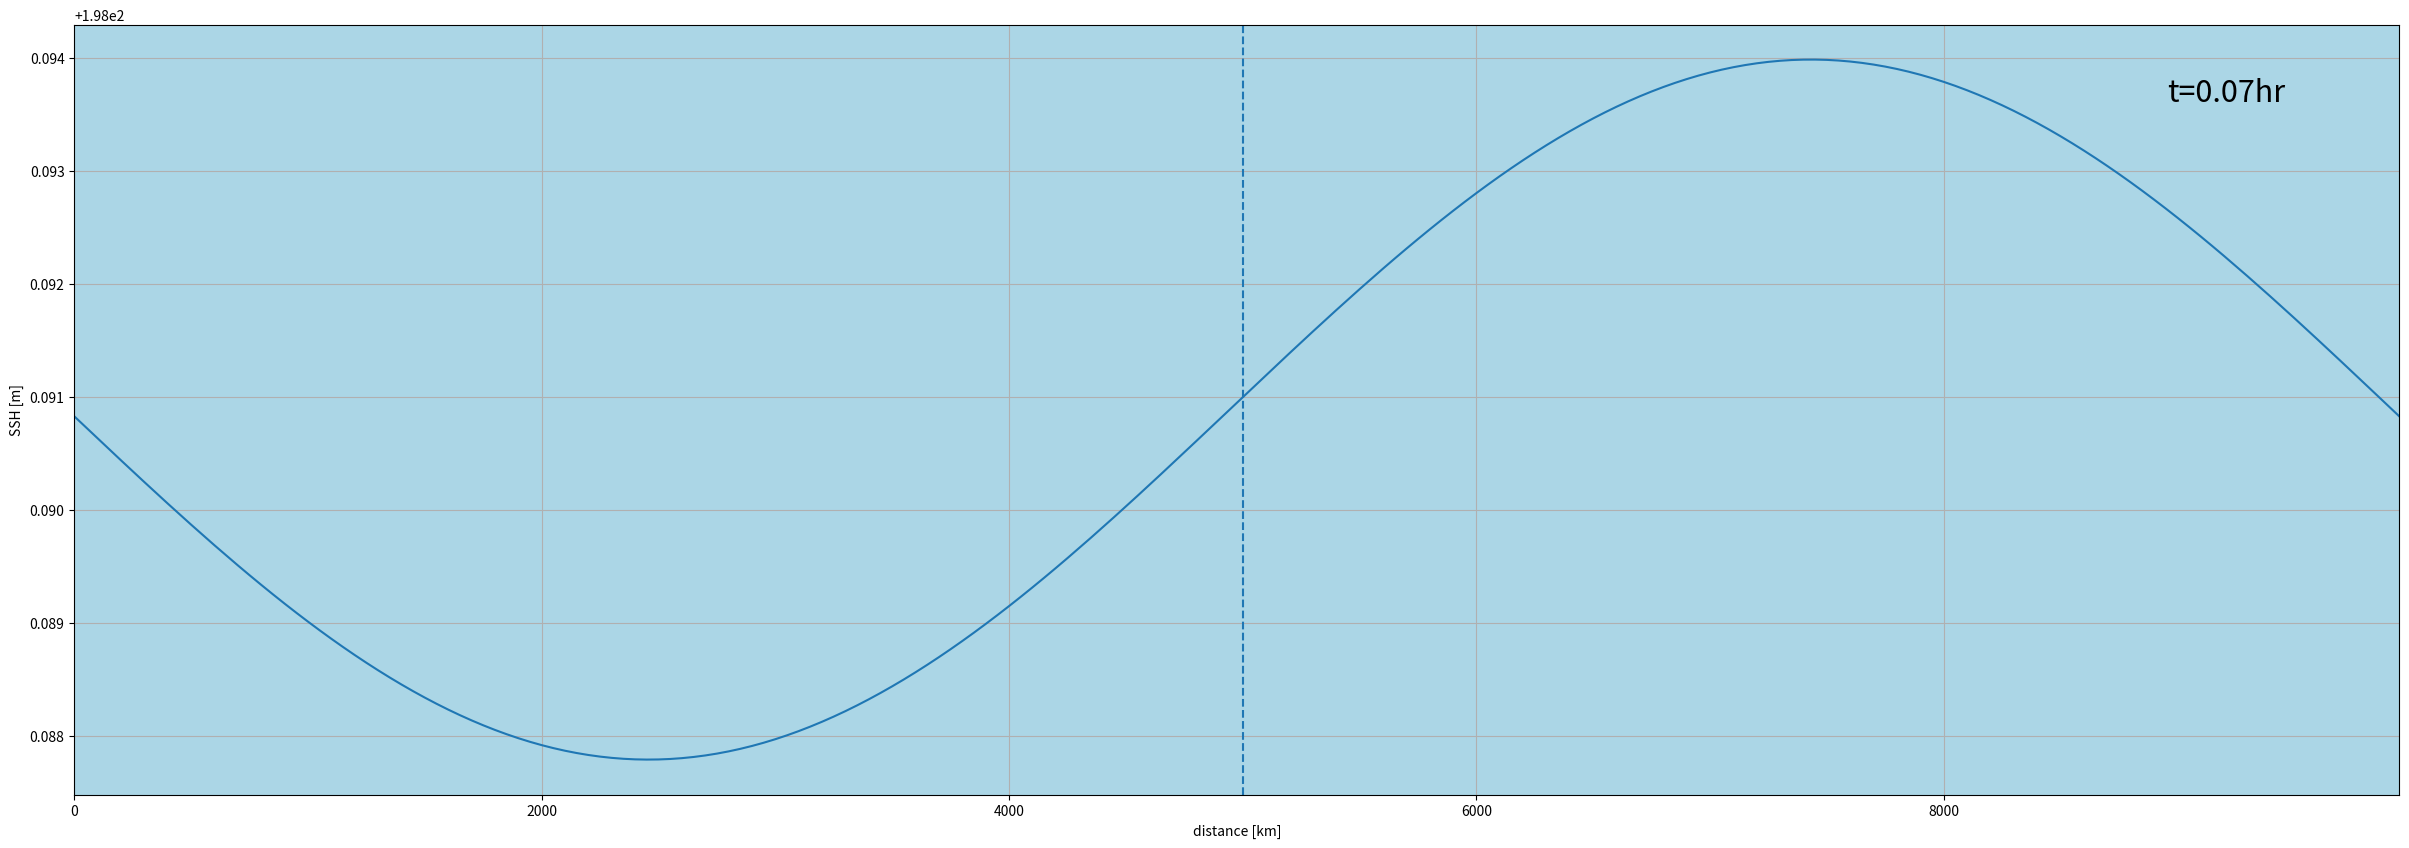

This chart was generated by the following Python code: (Note: this script raises an exception after producing the figure.)
#!/usr/bin/env python3
# -*- coding: utf-8 -*-
"""
Created on Tue Oct 25 15:06:42 2022

1-D single layer shallow water model with variable tidal forcing over domain,
including self-attraction and loading (SAL) effects.
Inviscid, linear, non-rotating.

Goal is balancing low-compute with high-accuracy to predict SAL effects,
updating SAL with expensive calculation infrequently.
Will use:
    - Constant values between updates, as in Barton et al., 2022
        - Pro: Least computations (though minimally)
        - Con: Least accurate by far
    - BC time steps and greater with AB3 predictor scheme
        - Pro: Fewer SAL updates, simpler scheme than predictor-corrector
        - Con: Less accurate 
    - BC time steps (ONLY) to apply predictor-corrector scheme
        - Pro: More accurate
        - Con: Constrained to evaluating every BC time step, more computations/memory

[redacted]
"""
#%% import modules
import numpy as np
import matplotlib.pyplot as plt

#%% define functions
def rk4(funcIn,psiN,aux,dt,dx):
    
    k1     = np.zeros((np.size(psiN)))
    k2     = np.zeros((np.size(psiN)))
    k3     = np.zeros((np.size(psiN)))
    psiNP1 = np.zeros((np.size(psiN)))
    
    for i in np.arange(np.size(psiN)):
        k1[i] = psiN[i] + 0.5*dt*funcIn(psiN,i,aux,dx)

    for i in np.arange(np.size(psiN)):
        k2[i] = psiN[i] + 0.5*dt*funcIn(k1,i,aux,dx)
    
    for i in np.arange(np.size(psiN)):
        k3[i] = psiN[i] + dt*funcIn(k2,i,aux,dx)
        
    for i in np.arange(np.size(psiN)):
        psiNP1[i] = psiN[i] + (1/6)*dt*(funcIn(psiN,i,aux,dx) + 2*funcIn(k1,i,aux,dx) 
                                        + 2*funcIn(k2,i,aux,dx) + funcIn(k3,i,aux,dx))
    
    return psiNP1

def rk3(funcIn,psiN,c,dt,dx):
    
    psiStar     = np.zeros((np.size(psiN)))
    psiStarStar = np.zeros((np.size(psiN)))
    psiNP1      = np.zeros((np.size(psiN)))
    
    for i in np.arange(np.size(psiN)):
        psiStar[i]     = psiN[i] + (1/3)*dt*funcIn(psiN,i,c,dx)
    
    for i in np.arange(np.size(psiN)):
        psiStarStar[i] = psiStar[i] + (15/16)*dt*(funcIn(psiStar,i,c,dx) - (5/9)*funcIn(psiN,i,c,dx))
    
    for i in np.arange(np.size(psiN)):
        psiNP1[i]   = psiStarStar[i] + (8/15)*dt*((funcIn(psiStarStar,i,c,dx) - (153/128)*(funcIn(psiStar,i,c,dx)-(5/9)*funcIn(psiN,i,c,dx))))
    
    return psiNP1

def cd4H(hN,j0,uN,dx):
    """
    fourth-order centered-difference in space scheme, for our thickness, h
    
    hN: complete spatial vector h for time N
    j0: center index, j, around which you calculate centered difference
    uN: u at time N
    dx: 
    
    NOTE: periodic domain implies that indices wrap
    """
    N = np.size(hN)
    
    # apply cyclic boundary conditions
    _,m2,m1,p1,p2,_ = loopIndices(j0,N)
    
    uM2,uM1,uP1,uP2 = staggeredVals(j0,N,uN,'h')
    
    # apply staggered grid with NE convention
    
    
    # hTerm1 = (4/3)*((hN[p1] - hN[m1])/(2*dx))        # numerator of fourth-order centered diff
    # hTerm2 = (1/3)*((hN[p2] - hN[m2])/(4*dx))        # denominator
    
    # dhdt = -uN[j0]*(hTerm1-hTerm2)
    
    hTerm1 = (4/3)*((hN[p1]*uP1 - hN[m1]*uM1)/(2*dx))        # numerator of fourth-order centered diff
    hTerm2 = (1/3)*((hN[p2]*uP2 - hN[m2]*uM2)/(4*dx))        # denominator
    
    dhdt = -(hTerm1-hTerm2)
    
    return dhdt

def cd4U(uN,j0,etaN,dx):
    """
    fourth-order centered-difference in space scheme, for our velocity, u
    
    etaN: complete spatial vector for time N
    j0: center index, j, around which you calculate centered difference
    uN: velocity array at time N
    dx: 
    
    NOTE: periodic domain implies that indices wrap
    """
    N = np.size(etaN)
    
    g = 9.81    # m s^-2
    
    # apply cyclic boundary conditions
    _,m2,m1,p1,p2,_ = loopIndices(j0,N)
    
    etaTerm1 = (4/3)*((etaN[p1] - etaN[m1])/(2*dx))        # numerator of fourth-order centered diff
    etaTerm2 = (1/3)*((etaN[p2] - etaN[m2])/(4*dx))        # denominator
    
    dudt = -g*(etaTerm1-etaTerm2)
    
    # KETerm1 = (4/3)*((uN[p1]**2 - uN[m1]**2)/(2*dx))        # nonlinear
    # KETerm2 = (1/3)*((uN[p2]**2 - uN[m2]**2)/(4*dx))        # nonlinear
    
    # dudt = -g*(etaTerm1-etaTerm2) - (KETerm1-KETerm2)       # includes nonlinear KE term
    
    return dudt

def loopIndices(j0,N):
    m1 = np.mod(j0-1,N-1)
    m2 = np.mod(j0-2,N-1)
    m3 = np.mod(j0-3,N-1)
    p1 = np.mod(j0+1,N-1)
    p2 = np.mod(j0+2,N-1)
    p3 = np.mod(j0+3,N-1)
    return m3,m2,m1,p1,p2,p3

def staggeredVals(j0,N,psi,varIn):
    # gives values on staggered 1D grid with u0 to right of h0, etc.
    
    m3,m2,m1,p1,p2,p3 = loopIndices(j0,N)
    
    if varIn=='u':
        # if 'u' then psi is h
        psiM2 = (psi[m2]+psi[m1])/2
        psiM1 = (psi[m1]+psi[j0])/2
        psiP1 = (psi[p2]+psi[p1])/2
        psiP2 = (psi[p3]+psi[p2])/2
    elif varIn=='h':
        # if 'h' then psi is u
        psiM2 = (psi[m3]+psi[m2])/2
        psiM1 = (psi[m2]+psi[m1])/2
        psiP1 = (psi[p1]+psi[j0])/2
        psiP2 = (psi[p2]+psi[p1])/2
    
    return psiM2,psiM1,psiP1,psiP2


def execute(params,arraysIn,funcsIn):
    """
    """
    
    nt = np.size(arraysIn['t'])         # number of time steps
    
    params['evPt'] = np.round(params['nX']/2).astype(int)       # index where we evaluate statistics; just center of domain
    
    etaSALTruet = np.zeros(nt)      # keeping track of all actual evaluated eta_{SAL} values
    etaSALPredt = np.zeros(nt)      # keeping track of all predicted eta_{SAL} values
    ut          = np.zeros(nt)      # barotropic velocities in time
    ht          = np.zeros(nt)      # SSH in time
    sqErrH      = np.zeros(nt)      # calculate square error for RMSE of thickness
    sqErrSAL    = np.zeros(nt)      # calculate square error for RMSE of eta_{SAL}
    
    trueHN = params['H']+arraysIn['hIC']        # setting initial condition for h 
    trueUN = arraysIn['uIC']                    # setting initial condition for u
    
    predHN = np.copy(trueHN)        # predicted values equal to true values until we have enough BC steps for our scheme
    predUN = np.copy(trueUN)        # predicted values equal to true values until we have enough BC steps for our scheme
    
    nPredSteps  = np.round(params['evalStep']/params['dt']).astype(int) # number of steps we take in between predictions
    n = 0; etaSALPred = 0 # initializing variables
    
    # defining number of evaluated etaSAL values we require to predict future one, based on prediction scheme
    if params['scheme']=='constant':
        nPred = 1
    elif params['scheme']=='AB3':
        nPred = 4
    
    # step thru time
    for i in np.arange(1,nt):
        
        # define true equilibrium and SAL terms
        etaEQ,etaSAL    = forc(arraysIn['x'],params['tideForcWavenumber'],arraysIn['t'][i],params['amps'],params['oms'],params['nX'])
        
        # update time series
        etaSALTruet[i]  = etaSAL[params['evPt']]     # time series of true etaSAL values
        
        # define true tidal forcing terms
        etaTidalTrue    = etaEQ+etaSAL
        
        # define eta predicted
        etaSALPred,etaTidalPred,sqErrSAL[i],etaSALPredt[i],n = predEta(i,params,arraysIn,nPredSteps,nPred,etaSALTruet,etaEQ,n,etaSALPred)
        
        # time step actual solution with eta evaluated at each time
        trueUNP1 = funcsIn['timeFunc'](funcsIn['spaceU'],trueUN,trueHN-etaTidalTrue,params['dt'],params['dx'])
        trueHNP1 = funcsIn['timeFunc'](funcsIn['spaceH'],trueHN,trueUN,params['dt'],params['dx'])
        
        # time step predicted solution with predicted eta values
        predUNP1 = funcsIn['timeFunc'](funcsIn['spaceU'],predUN,predHN-etaTidalPred,params['dt'],params['dx'])
        predHNP1 = funcsIn['timeFunc'](funcsIn['spaceH'],predHN,predUN,params['dt'],params['dx'])
        
        # set values for next loop
        trueHN = trueHNP1
        trueUN = trueUNP1
        
        predHN = predHNP1
        predUN = predUNP1
        
        # update time arrays
        ut[i] = trueUN[params['evPt']]
        ht[i] = trueHN[params['evPt']]
        
        # define squared error for this time step for H
        sqErrH[i]   = (trueHNP1[params['evPt']] - predHNP1[params['evPt']])**2
        
        # plot animation panels if asked to
        if params['plotBool']==True:
            animPlot(i,params,arraysIn,trueUN)
            # animPlot(i,params,arraysIn,trueHNP1,predHNP1)
    
    # calculate rmse for H and \eta_{SAL}
    rmseH   = np.sqrt(np.mean(sqErrH))
    rmseSAL = np.sqrt(np.mean(sqErrSAL))
    
    # build dict of arrays to return
    valsOut = {'rmseH': rmseH, 'rmseSAL': rmseSAL,
               'trueHFin': trueHN, 'predHFin': predHN,
               'trueUFin': trueUN, 'predUFin': predUN,
               'etaSALTrue': etaSALTruet, 'etaSALPred': etaSALPredt,
               'u': ut, 'h': ht}
    
    return valsOut

def predEta(i,params,arraysIn,nPredSteps,nPred,etaSALTruet,etaEQ,n,etaSALPred):
    
    if i<nPredSteps*nPred:
        etaSALPred  = etaSALTruet[i]
        etaTidalPred     = etaSALPred+etaEQ
        etaSALPredt = etaSALPred
        sqErrSAL    = 0
        n           = 0
    
    elif np.mod(i,nPredSteps)==0:
        n=0
        etaSALBack = np.zeros(nPred)
        
        for j in np.arange(nPred):
            etaSALBack[j] = etaSALTruet[i-j*nPredSteps]
        
        etaSALPred  = ctrlPred(params,etaSALBack,nPredSteps,nPred,funcSALPred)
        etaTidalPred     = etaEQ+etaSALPred[n]
        sqErrSAL    = (etaSALPred[n] - etaSALTruet[i])**2
        etaSALPredt = etaSALTruet[i]        # we can use true value here being this is the step where we perform full SAL calculation
        
    else:
        etaTidalPred     = etaEQ+etaSALPred[n]  
        sqErrSAL    = (etaSALPred[n] - etaSALTruet[i])**2
        etaSALPredt = etaSALPred[n]
        n+=1
    
    return etaSALPred,etaTidalPred,sqErrSAL,etaSALPredt,n

def animPlot(i,params,arraysIn,*args):
    if np.mod(i,params['plotPd'])==0:
        names = []
        
        for j,arg in enumerate(args):
            globals()['y'+str(j+1)] = arg
            names.append('y'+str(j+1))
        
        j    = np.round(i/params['plotPd']).astype(int)
        ymin = params['H']-5
        ymax = params['H']+5
        # ymin = -10; ymax = 10
        xIn  = arraysIn['x']/1000.0     # x in km
        plt.figure(figsize=(30,10))
        
        for k in names:
            plt.plot(xIn,globals()[k],label=k)
        
        plt.axvline(xIn[params['evPt']],linestyle='dashed')
        # plt.gca().fill_between(xIn,y1,ymin, color='blue', alpha=.1)
        # plt.legend(fontsize=22)
        plt.grid()
        plt.gca().set_facecolor((0.67,0.84,0.9))
        plt.xlim((np.min(xIn),np.max(xIn)))
        # plt.ylim((ymin,ymax))
        plt.xlabel('distance [km]')
        plt.ylabel('SSH [m]')
        plt.annotate('t='+str((arraysIn['t'][i]/3600).round(decimals=2))+'hr',(0.9,0.9),fontsize=22,xycoords='axes fraction')
        
        plt.savefig('./figs/eqTest/test_'+str(j)+'.png')
        plt.close()
        
    return 

def funcSALPred(params,salBack,i):
    # first-order approximation to time derivative of evaluated (true) SAL terms
    # to be used in AB3 scheme
    
    out = (salBack[i]-salBack[i+1])/params['evalStep']
    
    return out

def forc(x,wav,t,As,oms,nx):
    
    A1,A2,A3,A4,A5      = As[0],As[1],As[2],As[3],As[4]
    om1,om2,om3,om4,om5 = oms[0],oms[1],oms[2],oms[3],oms[4]
    
    f1 = A1*np.cos(wav*2*np.pi*(x/x[-1])+om1*t)
    f2 = A2*np.cos(om2*t)
    f3 = A3*np.cos(om3*t)
    
    # need to change np.ones() for variable forcing over domain, maybe give 1, 2 wavenumber as options
    fSAL = np.ones(nx)*salTerm(nx,t,A4,om4,A5,om5)
    
    # fEQ = np.ones(nx)*(f1+f2+f3)
    
    fEQ = (f1+f2+f3)
    
    return fEQ,fSAL

def outputs(params,funcsIn):
    
    arraysIn = {}
        
    arraysIn['x'] = np.arange(0,params['dx']*(params['nX']),params['dx'])
    arraysIn['t'] = np.arange(0,3600*params['nHr'],params['dt'])  
    
    arraysIn['uIC'] = funcsIn['ICu'](arraysIn['x'])
    arraysIn['hIC'] = funcsIn['ICh'](arraysIn['x'])
    # arraysIn['hIC'] = np.linspace(0,1,np.size(x)) # have to make boundaries static rather than reentrant
        
    valsOut  = execute(params,arraysIn,funcsIn)
    
    sal = salTerm(np.size(arraysIn['x']),arraysIn['t'],params['amps'][3],params['oms'][3],params['amps'][4],params['oms'][4])
    
    return arraysIn,valsOut,sal

def ctrlPred(params,salBack,nFut,nPred,func):
    """
    Inputs:
        salBack: Array of previous SAL values accounted for on
            baroclinic (longer) time steps
        nFut: How many barotropic steps into the future we want to predict
        nPred: numer of values we have, i.e., len(salBack)
    """
    
    # hold SAL terms constant in between evaluations
    if params['scheme']=='constant':
        pred = np.ones(nFut)*salBack[0]
    
    # Adams-Bashforth 3rd order
    elif params['scheme']=='AB3':
        psiNP1 = salBack[0] + (23/12)*params['evalStep']*func(params,salBack,0) - (16/12)*params['evalStep']*func(params,salBack,1) + (5/12)*params['evalStep']*func(params,salBack,2)
        pred = np.linspace(salBack[0],psiNP1,nFut+1)[1:]
    
    else:
        raise Exception("You must define a valid scheme using params['scheme'] dict pair.")
    
    # return predicted SAL values for now until next update
    return pred

def salTerm(nx,t,aP,omP,aSAL,omSAL):
    """
    Here we evaluate our \eta_{SAL} amplitude at time t.
    The variable phase and amplitude arguments represent slight nonlinearities.
    I don't know how realistic they are. I'd need a global tide model for that.

    Parameters
    ----------
    nx : [float]; size of domain
    t : [float]; single value where we are evaluating SAL term
    aP : [float]; amplitude of phase variability (oscillates around 0)
    omP : [float]; time frequency of phase variability
    aSAL : [float]; amplitude of SAL variability (goes around a constant, set here as 0.1)
    omSAL : [float]; time frequency of SAL variability

    Returns
    -------
    etaSAL : [array]; size of spatial domain and constant \eta_{SAL} value for time, t
    
    """
    if np.size(t)==1:
        A      = aSAL*np.cos(t*omP)                     # amplitude of SAL factor as function of time
        phase  = aP*np.cos(t*omP)                       # phase of SAL factor as function of time
        etaSAL = A*np.ones(nx)*np.cos(t*omSAL-phase)    # uniform (across x) SAL term evaluated at time t
    else:
        A      = aSAL*np.cos(t*omP)                 # amplitude of SAL factor as function of time
        phase  = aP*np.cos(t*omP)                   # phase of SAL factor as function of time
        etaSAL = A*np.cos(t*omSAL-phase) 
    
    return etaSAL

#%% define constants and other parameters
# define SAL parameters
aP    = 0 #np.pi/8     # amplitude of phase variability
omP   = 0 #1/1.0       # frequency of phase variability
aSAL  = 0#.1            # amplitude of \eta_{SAL} (not variability)
omSAL = 2*np.pi*(1/2)       # frequency of \eta_{SAL} variability

# define tidal equilibrium parameters
altOm = 2*np.pi*np.array([1/12.42,1/23.93,1/12.0,omP,omSAL])/3600.0  # tidal forcing: M2, K1, S2
altA = np.array([2,0,0,aP,aSAL]) # 0.242334

# update increment
evalStep = 10*30 # number of seconds for BC time step (where we loop and evaluate SAL term)

# parameters dict
params = {'dx': 50000, 'nX': 200,
          'cour': 0.1, 'H': 4000, 'nHr': 12,
          'scheme': 'AB3', 'evalStep': evalStep,
          'amps': altA, 'oms': altOm,
          'tideForcWavenumber': 1,
          'plotPd': 10, 'plotBool': True}

params['dt'] = (params['cour']*params['dx'])/200        # denominator is approx. gravity wave speed

# initial conditions for u and h: a stable model requires these being close to their expected values
ICu     = lambda x : np.ones(np.size(x))*np.sqrt(9.81*params['H'])
ICh     = lambda x : 0*np.sin(4*2*np.pi*x/x[-1])        # mean depth, H, added elsewhere

# various functions to be used
funcsIn = {'spaceU': cd4U, 'spaceH': cd4H, 'timeFunc': rk4,
           'ICu': ICu, 'ICh': ICh}

#%% run model
arraysIn,valsOut,sal = outputs(params,funcsIn)

# idea: add curvature factor, i.e., multiply predicted values by some predetermined sinusoidal array which gives curvature to an initial linear interpolation, can be based on derivatives of three past values

#%% plot results
fig = plt.figure(figsize=(20,4))
plt.plot(arraysIn['t'],valsOut['etaSALPred'],linewidth=3.0,label='predicted')
plt.plot(arraysIn['t'],valsOut['etaSALTrue'],linewidth=3.0,label='true')
plt.yticks(fontsize=26)
plt.xticks(fontsize=26)
plt.xlabel('Time [s]',fontsize=30)
plt.ylabel(r'$\eta_{SAL}$ [m]',fontsize=30)
plt.grid()
plt.legend(fontsize=20)
plt.xlim(arraysIn['t'][0],arraysIn['t'][-1])
ax=plt.gca()
# plt.savefig('./figs/AB3Pred.png')



